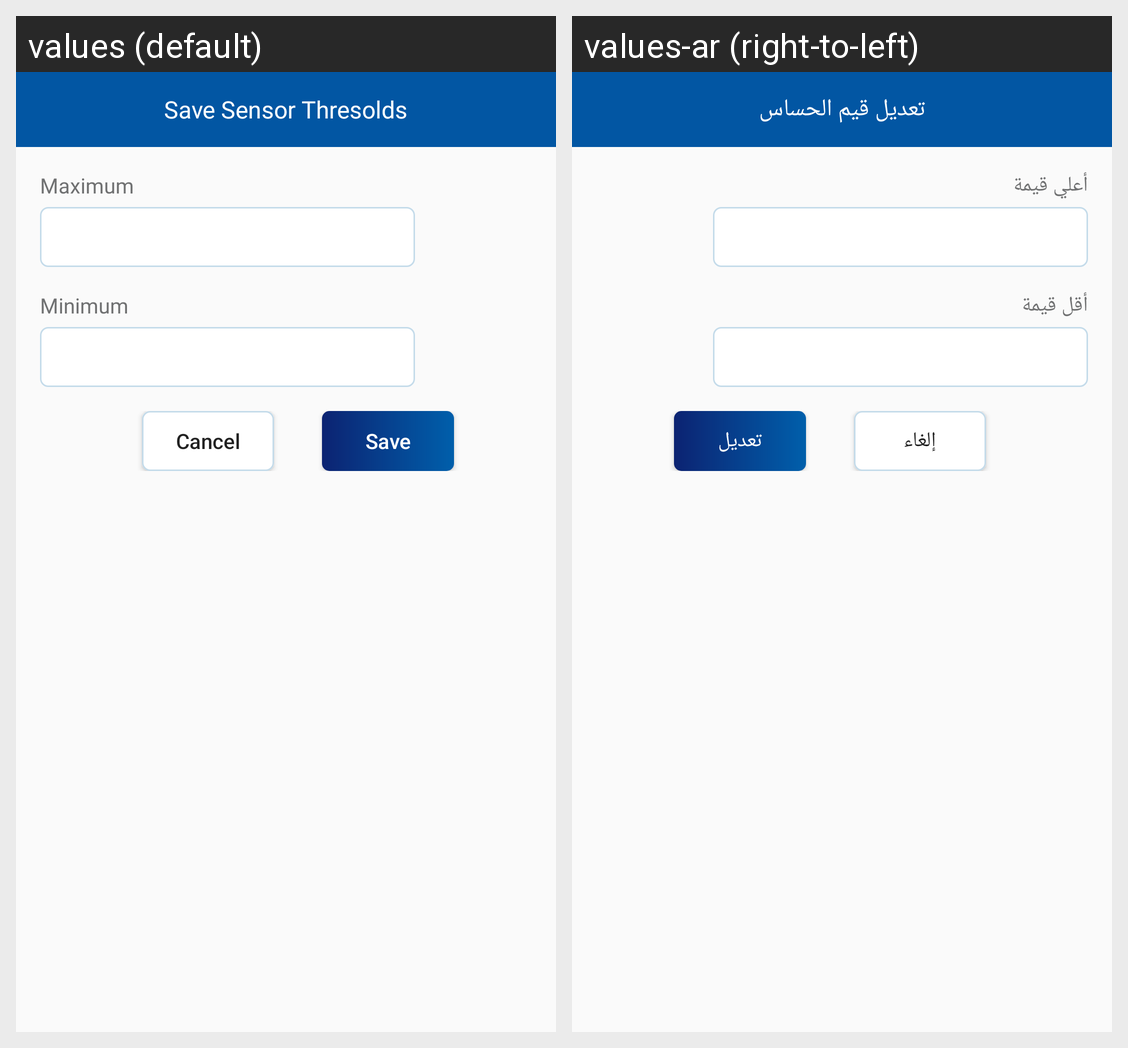

The same Android screen rendered under two of its app's locales, left to right. List the strings drawn on it with the default value and each locale's translation.
Android screen res/layout/dialog_sensor_threshold.xml rendered under 2 locales, left to right: values (default), values-ar (right-to-left). Device: Nexus 5 (rendered at 1080×1920; each locale shown at half size, 540×960, under a caption strip naming it); theme AppTheme.
Strings drawn on this screen, with the default value and each locale's value (text and hints the layout hard-codes, and strings that could not be matched under every locale, appear in the picture but are not listed):

edit_sensor_thresholds
  values: Save Sensor Thresolds
  values-ar: تعديل قيم الحساس

threshold_max
  values: Maximum
  values-ar: أعلي قيمة

min_threshold
  values: Minimum
  values-ar: أقل قيمة

cancel
  values: Cancel
  values-ar: إلغاء

edit
  values: Save
  values-ar: تعديل
